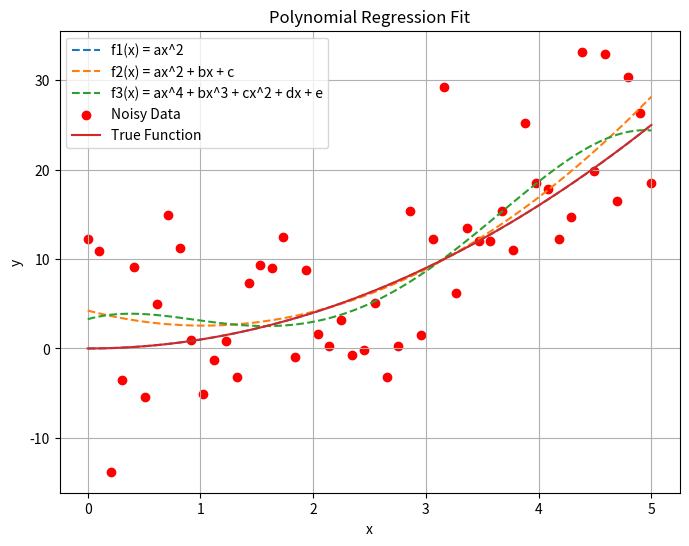
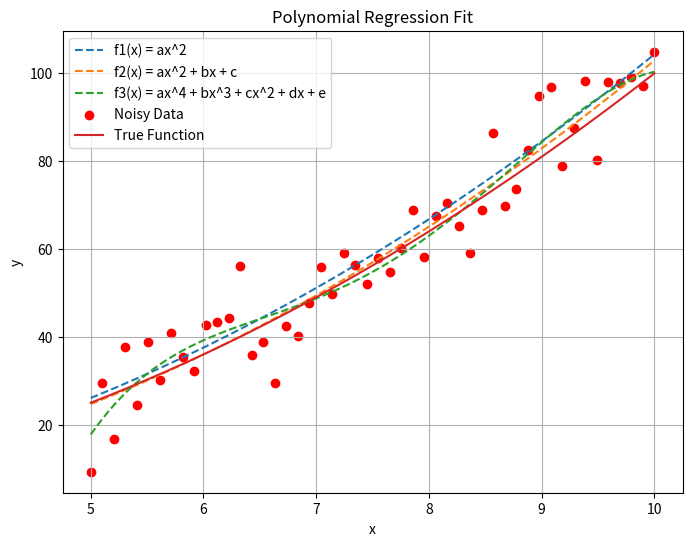

The script that saved these images, in order:
import numpy as np
import matplotlib.pyplot as plt 

def func(x):
    return x**2

def least_squares_poly(x, y, degree, only_x_squared=False):
    """ Calculate polynomial regression coefficients using least squares. """
    if only_x_squared:
        # Only use x^2 term for the regression
       X = np.vstack((x**2,np.ones_like(x))).T 
    else:
        # General polynomial fit
        X = np.vander(x, degree + 1)
    coeffs = np.linalg.lstsq(X, y, rcond=None)[0]
    print(coeffs)
    return coeffs

def plot_regression(x_data, y_data, x_range, coeffs, label, only_x_squared=False):
    """ Plot regression curve along with the original data. """
    if only_x_squared:
        y_fit = coeffs[0]*x_range**2
    else:
        y_fit = np.polyval(coeffs, x_range)
    plt.plot(x_range, y_fit, label=label, linestyle='--')
    plt.grid(True)

def perform_and_plot(x_start, x_end):
    x_noisy = np.linspace(x_start, x_end, 50)
    noise = np.random.normal(loc=0, scale=7, size=len(x_noisy))
    y_noisy = func(x_noisy) + noise
    x_range = np.linspace(x_start, x_end, 100)

    plt.figure(figsize=(8, 6))

    # Pure quadratic fit ax^2
    coeffs_quad = least_squares_poly(x_noisy, y_noisy, 2, only_x_squared=True)
    plot_regression(x_noisy, y_noisy, x_range, coeffs_quad, 'f1(x) = ax^2', only_x_squared=True)

    # Quadratic fit ax^2 + bx + c
    coeffs_quad_lin = least_squares_poly(x_noisy, y_noisy, 2)
    plot_regression(x_noisy, y_noisy, x_range, coeffs_quad_lin, 'f2(x) = ax^2 + bx + c')

    # 4th degree polynomial fit ax^4 + bx^3 + cx^2 + dx + e
    coeffs_degree4 = least_squares_poly(x_noisy, y_noisy, 4)
    plot_regression(x_noisy, y_noisy, x_range, coeffs_degree4, 'f3(x) = ax^4 + bx^3 + cx^2 + dx + e')

    plt.scatter(x_noisy, y_noisy, color='red', label='Noisy Data')
    plt.plot(x_range, func(x_range), label='True Function')
    plt.xlabel('x')
    plt.ylabel('y')
    plt.title('Polynomial Regression Fit')
    plt.legend()
    plt.show()

# Perform regression on the interval [0, 5]
perform_and_plot(0, 5)

# Perform regression on the interval [5, 10]
perform_and_plot(5, 10)
